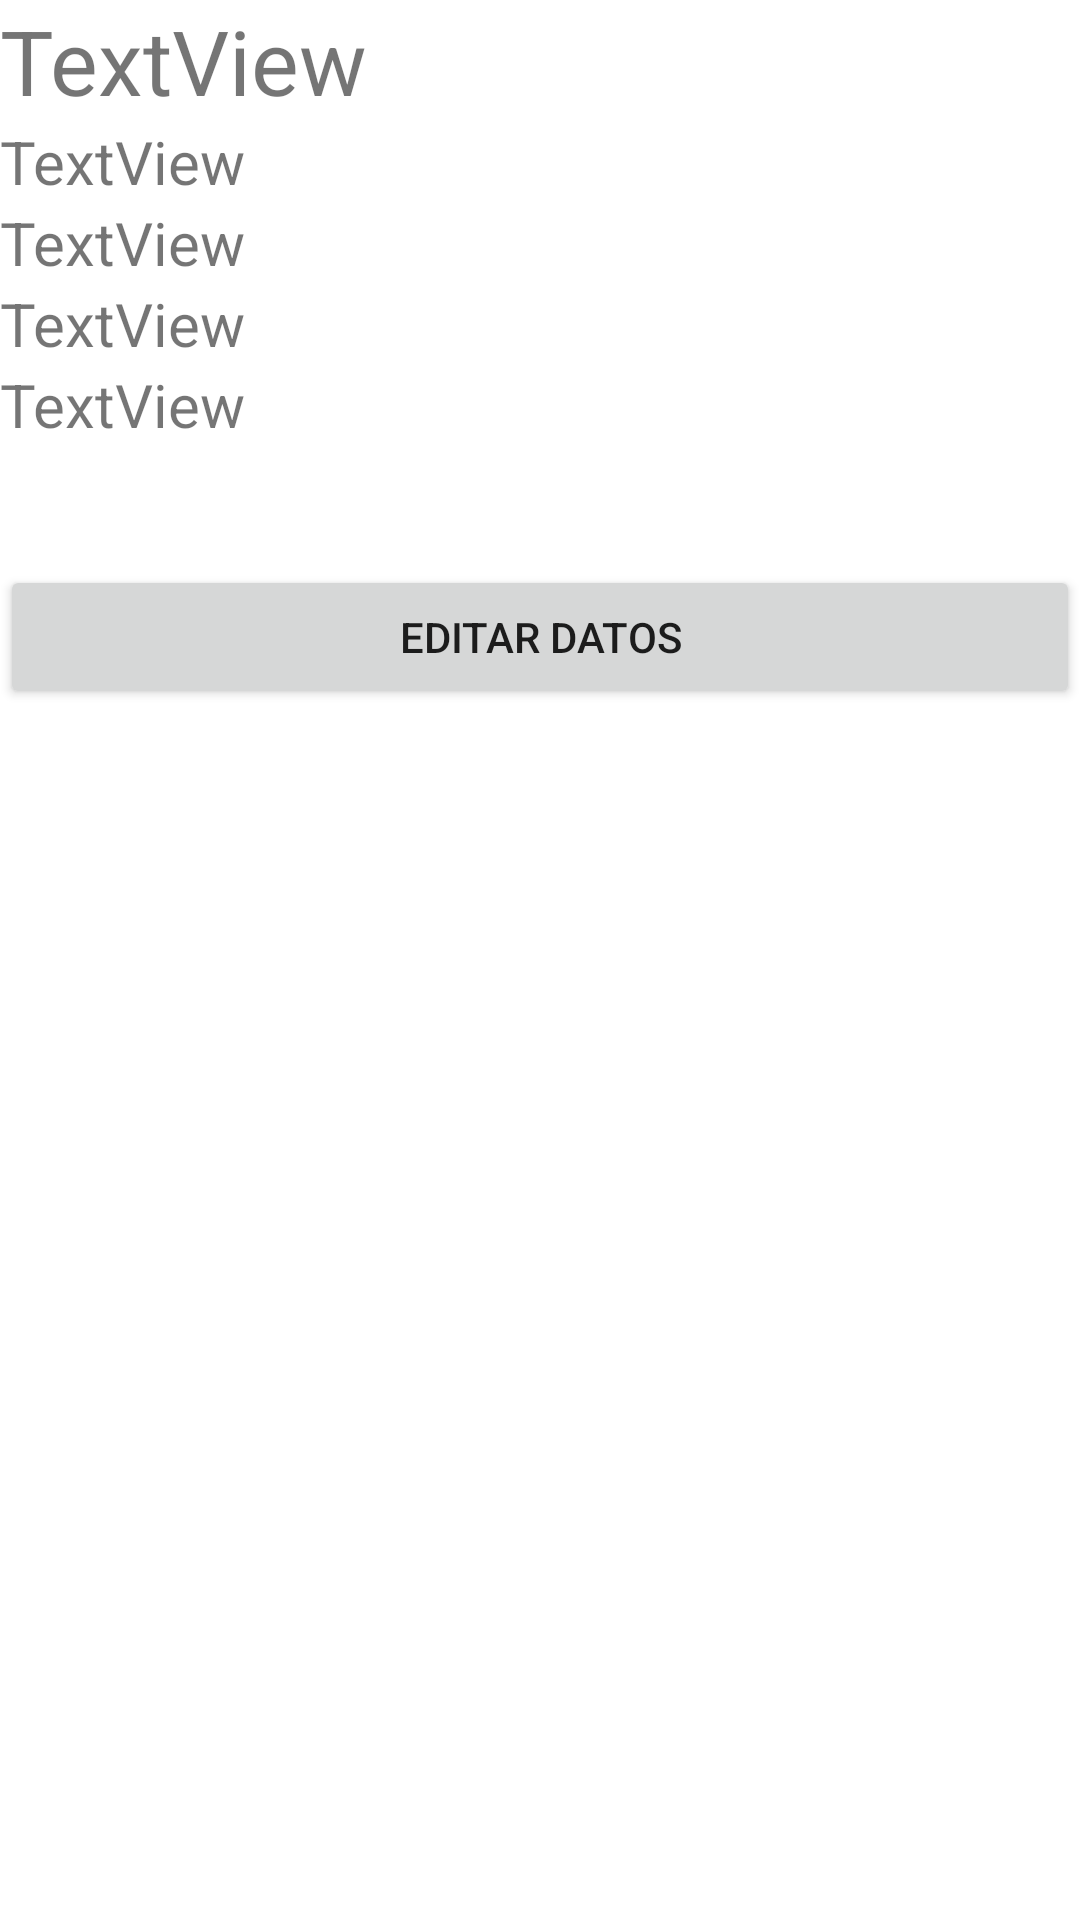

Here is an Android app screen rendered from its layout file. Give the layout XML and the strings, colors and styles it references.
<!-- AndroidManifest.xml: application theme Theme.Trabajo -->
<!-- res/layout/activity_confirmacion.xml -->
<?xml version="1.0" encoding="utf-8"?>
<LinearLayout xmlns:android="http://schemas.android.com/apk/res/android"
    xmlns:app="http://schemas.android.com/apk/res-auto"
    xmlns:tools="http://schemas.android.com/tools"
    android:layout_width="match_parent"
    android:layout_height="match_parent"
    tools:context=".Confirmacion"
    android:orientation="vertical"
    >

    <TextView
        android:id="@+id/nombredos"
        android:layout_width="match_parent"
        android:layout_height="wrap_content"
        android:text="TextView"
        android:textSize="30dp"
        />

    <TextView
        android:id="@+id/telefonodos"
        android:layout_width="match_parent"
        android:layout_height="wrap_content"
        android:text="TextView"
        android:textSize="20dp"
        />

    <TextView
        android:id="@+id/emaildos"
        android:layout_width="match_parent"
        android:layout_height="wrap_content"
        android:text="TextView"
        android:textSize="20dp"
        />

    <TextView
        android:id="@+id/descripciondos"
        android:layout_width="match_parent"
        android:layout_height="wrap_content"
        android:text="TextView"
        android:textSize="20dp"
        />

    <TextView
        android:id="@+id/fechanacimientodos"
        android:layout_width="match_parent"
        android:layout_height="wrap_content"
        android:text="TextView"
        android:textSize="20dp"
        />

    <Button
        android:id="@+id/button3"
        android:layout_width="match_parent"
        android:layout_height="wrap_content"
        android:layout_marginVertical="40dp"
        android:onClick="regresar"

        android:text="Editar Datos" />
</LinearLayout>
<!-- resources referenced by this layout -->
<resources>
  <style name="Theme.Trabajo" parent="Theme.MaterialComponents.DayNight.DarkActionBar">
          
          <item name="colorPrimary">@color/purple_500</item>
          <item name="colorPrimaryVariant">@color/purple_700</item>
          <item name="colorOnPrimary">@color/white</item>
          
          <item name="colorSecondary">@color/teal_200</item>
          <item name="colorSecondaryVariant">@color/teal_700</item>
          <item name="colorOnSecondary">@color/black</item>
          
          <item name="android:statusBarColor" tools:targetApi="l">?attr/colorPrimaryVariant</item>
          
      </style>
  <color name="purple_500">#EE0000</color>
  <color name="purple_700">#FF3700B3</color>
  <color name="white">#FFFFFFFF</color>
  <color name="teal_200">#DA0303</color>
  <color name="teal_700">#FF018786</color>
  <color name="black">#FF000000</color>
</resources>
